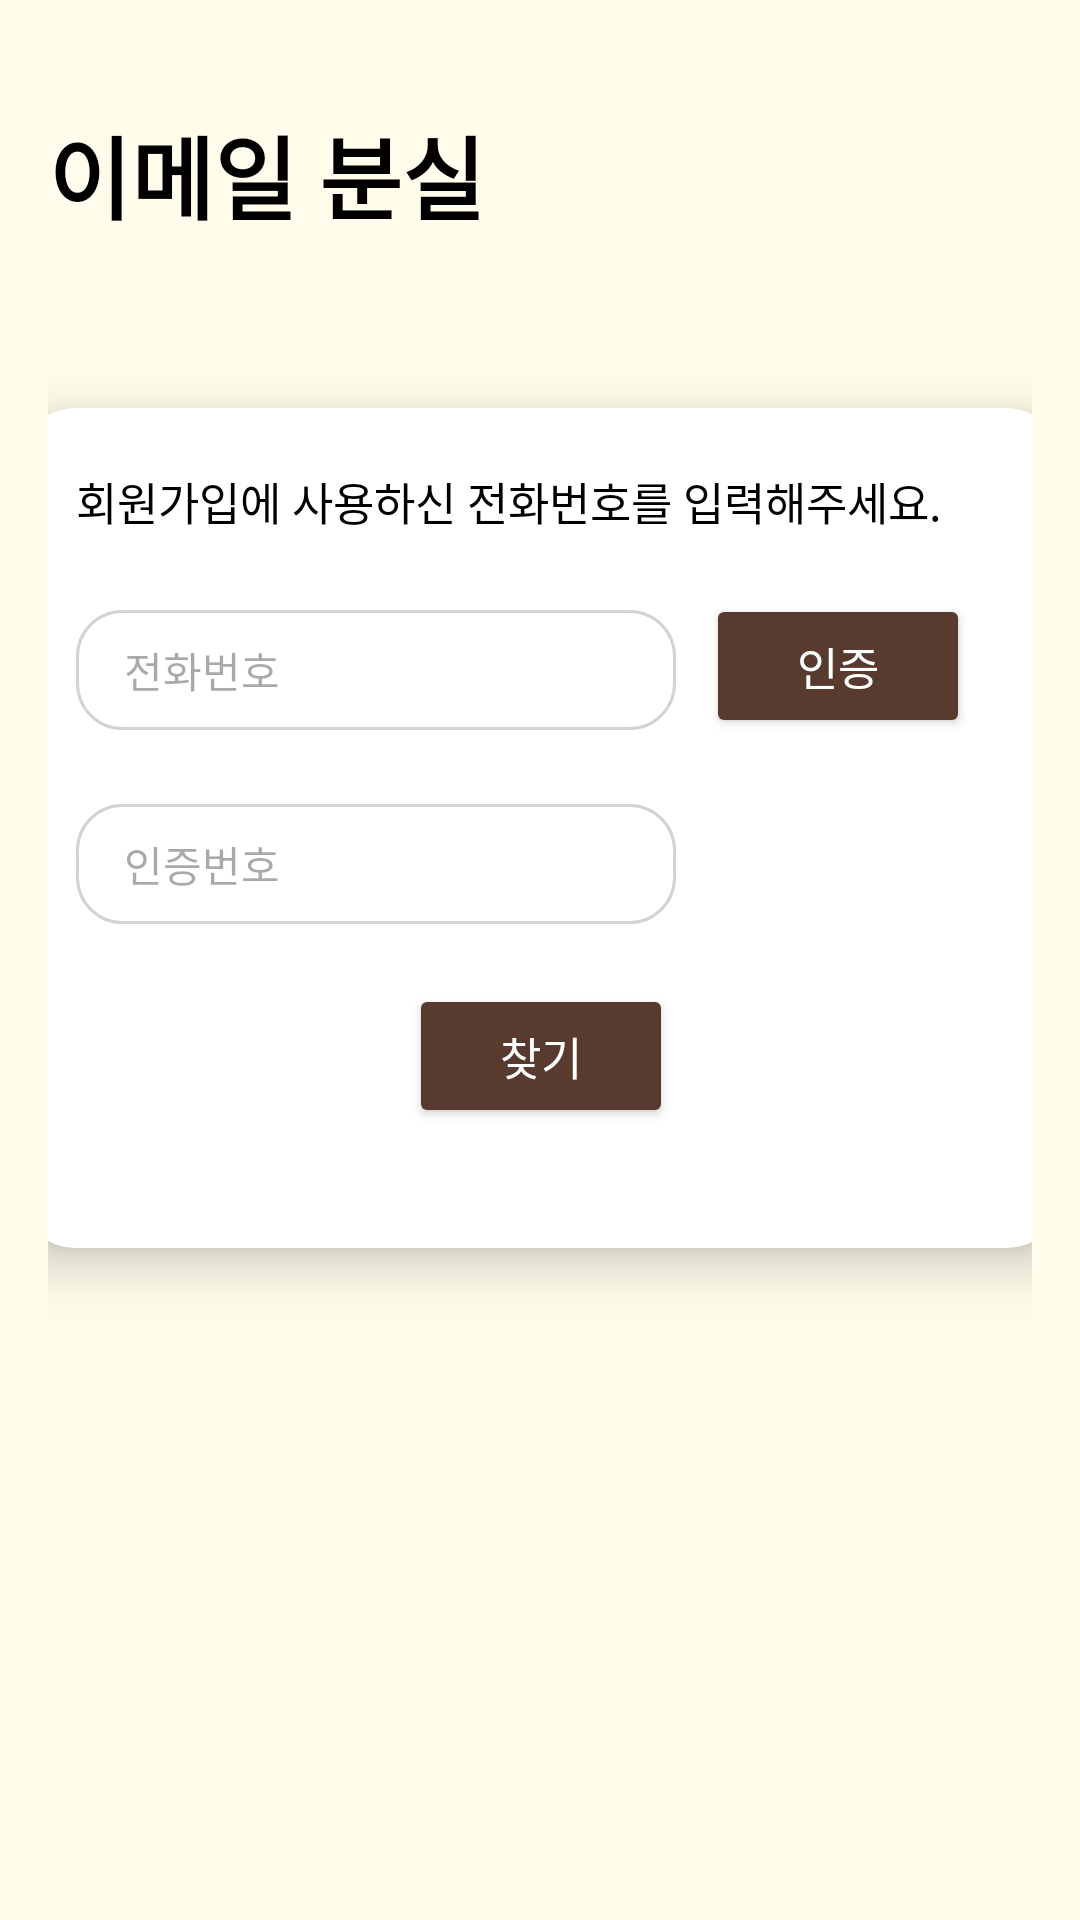

Reconstruct the res/layout file that produces this screen, plus the resources it refers to.
<!-- AndroidManifest.xml: application theme Theme.Capstone_donkki -->
<!-- res/layout/frag_lostemail.xml -->
<?xml version="1.0" encoding="utf-8"?>
<androidx.constraintlayout.widget.ConstraintLayout xmlns:android="http://schemas.android.com/apk/res/android"
    xmlns:app="http://schemas.android.com/apk/res-auto"
    android:layout_width="match_parent"
    android:layout_height="match_parent"
    android:background="#FFFCEB"
    android:orientation="vertical"
    android:padding="16dp">

    <TextView
        android:layout_width="match_parent"
        android:layout_height="wrap_content"
        android:layout_marginTop="20dp"
        android:fontFamily="@font/notosanskr_bold"
        android:gravity="left"
        android:text="이메일 분실"
        android:textColor="#000000"
        android:textSize="30sp"
        android:textStyle="bold"
        app:layout_constraintTop_toTopOf="parent" />

    <androidx.cardview.widget.CardView
        android:id="@+id/cv_lostEmail"
        android:layout_width="350dp"
        android:layout_height="280dp"
        android:layout_centerInParent="true"
        android:layout_gravity="center"
        android:layout_marginTop="120dp"
        app:cardBackgroundColor="#FFFFFF"
        app:cardCornerRadius="20dp"
        app:cardElevation="10dp"
        app:layout_constraintLeft_toLeftOf="parent"
        app:layout_constraintRight_toRightOf="parent"
        app:layout_constraintTop_toTopOf="parent">

        <LinearLayout
            android:layout_width="match_parent"
            android:layout_height="wrap_content"
            android:layout_marginTop="20dp"
            android:gravity="center"
            android:orientation="vertical">

            <TableLayout
                android:layout_width="match_parent"
                android:layout_height="wrap_content">


                <TextView
                    android:layout_width="match_parent"
                    android:layout_height="wrap_content"
                    android:layout_marginLeft="20dp"
                    android:layout_marginBottom="20dp"
                    android:text="회원가입에 사용하신 전화번호를 입력해주세요."
                    android:textColor="#000000"
                    android:textSize="15sp" />

                <TableRow>

                    <EditText
                        android:id="@+id/et_phonenum"
                        android:layout_width="200dp"
                        android:layout_height="40dp"
                        android:layout_marginLeft="20dp"
                        android:layout_marginBottom="20dp"
                        android:background="@drawable/shape_textfield_rounded"
                        android:hint="전화번호"
                        android:inputType="textEmailAddress"
                        android:paddingLeft="16dp"
                        android:textColor="#000000"
                        android:textSize="14sp" />

                    <Button
                        android:id="@+id/btn_authorize"
                        android:layout_width="wrap_content"
                        android:layout_height="wrap_content"
                        android:layout_marginLeft="10dp"
                        android:layout_marginRight="10dp"
                        android:backgroundTint="#593A2E"
                        android:paddingLeft="8dp"
                        android:paddingRight="8dp"
                        android:text="인증"
                        android:textColor="#FFFFFF"
                        android:textSize="15sp" />
                </TableRow>

                <TableRow>

                    <EditText
                        android:id="@+id/et_authorize"
                        android:layout_width="200dp"
                        android:layout_height="40dp"
                        android:layout_marginLeft="20dp"
                        android:layout_marginTop="10dp"
                        android:background="@drawable/shape_textfield_rounded"
                        android:hint="인증번호"
                        android:inputType="number"
                        android:paddingLeft="16dp"
                        android:textColor="#000000"
                        android:textSize="14sp" />

                    <TextView
                        android:id="@+id/timerTextView"
                        android:layout_width="wrap_content"
                        android:layout_height="wrap_content"
                        android:layout_gravity="center"
                        android:text=""
                        android:textColor="#FF0000"
                        android:textSize="14sp"
                        android:visibility="gone" />
                </TableRow>
            </TableLayout>

            <Button
                android:id="@+id/btn_confirm"
                android:layout_width="wrap_content"
                android:layout_height="wrap_content"
                android:layout_marginTop="20dp"
                android:backgroundTint="#593A2E"
                android:gravity="center"
                android:text="찾기"
                android:textColor="#FFFFFF"
                android:textSize="15sp" />

        </LinearLayout>
    </androidx.cardview.widget.CardView>

    <androidx.cardview.widget.CardView
        android:id="@+id/cv_findEmail"
        android:layout_width="350dp"
        android:layout_height="240dp"
        android:layout_centerInParent="true"
        android:layout_gravity="center"
        app:cardBackgroundColor="#FFFFFF"
        app:cardCornerRadius="20dp"
        app:cardElevation="10dp"
        app:layout_constraintBottom_toBottomOf="parent"
        app:layout_constraintLeft_toLeftOf="parent"
        app:layout_constraintRight_toRightOf="parent"
        app:layout_constraintTop_toBottomOf="@+id/cv_lostEmail"
        android:visibility="gone">

        <LinearLayout
            android:layout_width="match_parent"
            android:layout_height="wrap_content"
            android:layout_marginTop="20dp"
            android:gravity="center"
            android:orientation="vertical">

            <TableLayout
                android:layout_width="match_parent"
                android:layout_height="wrap_content">

                <TextView
                    android:layout_width="match_parent"
                    android:layout_height="wrap_content"
                    android:layout_marginLeft="20dp"
                    android:layout_marginBottom="20dp"
                    android:text="회원님이 사용하셨던 이메일은"
                    android:textColor="#000000"
                    android:textSize="15sp" />

                <TableRow>

                    <TextView
                        android:id="@+id/tv_missingemail"
                        android:layout_width="200dp"
                        android:layout_height="40dp"
                        android:layout_marginLeft="20dp"
                        android:layout_marginBottom="20dp"
                        android:background="@drawable/shape_textfield_rounded"
                        android:inputType="textEmailAddress"
                        android:paddingLeft="15dp"
                        android:text=""
                        android:textColor="#000000"
                        android:textSize="18sp" />

                </TableRow>

                <TableRow>

                    <TextView
                        android:layout_width="match_parent"
                        android:layout_height="wrap_content"
                        android:layout_marginLeft="20dp"
                        android:layout_marginBottom="20dp"
                        android:text="입니다."
                        android:textColor="#000000"
                        android:textSize="15sp" />
                </TableRow>
            </TableLayout>

            <Button
                android:id="@+id/btn_confrim"
                android:layout_width="wrap_content"
                android:layout_height="wrap_content"
                android:layout_marginTop="10dp"
                android:backgroundTint="#593A2E"
                android:gravity="center"
                android:text="확인"
                android:textColor="#FFFFFF" />

        </LinearLayout>
    </androidx.cardview.widget.CardView>


</androidx.constraintlayout.widget.ConstraintLayout>
<!-- resources referenced by this layout -->
<resources>
  <!-- drawable shape_textfield_rounded (drawable) -->
  <?xml version="1.0" encoding="utf-8"?>
  <shape xmlns:android="http://schemas.android.com/apk/res/android"
      android:shape="rectangle">
      <solid android:color="#FFFFFF"/>
      <corners android:radius="15dp"/>
      <stroke android:width="1dp" android:color="#D3D3D3"/>
  </shape>
  <style name="Theme.Capstone_donkki" parent="Base.Theme.Capstone_donkki" />
  <style name="Base.Theme.Capstone_donkki" parent="Theme.Material3.DayNight.NoActionBar">
          
          
      </style>
</resources>
